Run: headless pygame with SDL's dummy video driver; simulated clock (each Clock.tick advances the game by its frame time, no real sleeping); random seed 0; keys injected as events and as key.get_pressed() state; no mouse input.
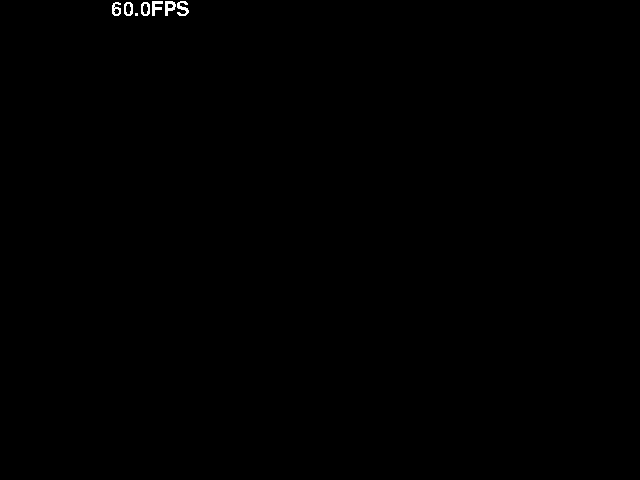
Frame 1 of 4 · flips 1–60 · no input
Frame 2 of 4 · flips 61–180 · tapped SPACE, RETURN · held RIGHT (→), D · screen unchanged from frame 1, image omitted
Frame 3 of 4 · flips 181–300 · held DOWN (↓), S · screen unchanged from frame 2, image omitted
Frame 4 of 4 · flips 301–420 · held LEFT (←), A, UP (↑), W · screen unchanged from frame 3, image omitted

The pygame program that drew these frames:

class FPSCounter:
    def __init__(self, surface, font, clock, color, pos):
        self.surface= surface
        self.font= font
        self.clock= clock
        self.pos= pos
        self.color= color
        self.fps_text= self.font.render(str(int(self.clock.get_fps())) + "FPS", False, self.color)
        self.fps_text_rect= self.fps_text.get_rect(center=(self.pos[0], self.pos[1]))
    def render(self):
        self.surface.blit(self.fps_text, self.fps_text_rect)
    def update(self):
        self.fps_text= self.font.render(str(self.clock.get_fps()) + "FPS", False, self.color)
        self.fps_text_rect= self.fps_text.get_rect(center=(self.pos[0], self.pos[1]))

import pygame, sys
#from fps_counter import FPSCounter
pygame.init()
clock= pygame.time.Clock()
black= (0, 0, 0)
green= (0, 255, 0)
width= 640
height= 480
screen= pygame.display.set_mode((width, height))
pygame.display.set_caption("FPS Test")
font= pygame.font.Font(None, 30)
fps_counter= FPSCounter(screen, font, clock, (255,255,255), (150, 10))
while True:
    screen.fill(black)
    for event in pygame.event.get():
        if event.type== pygame.QUIT:
            pygame.quit()
            sys.exit()
        if event.type== pygame.KEYDOWN:
            if event.key== pygame.K_ESCAPE:
                pygame.quit()
                sys.exit()
    fps_counter.render()
    fps_counter.update()
    pygame.display.update()
    clock.tick(60)
